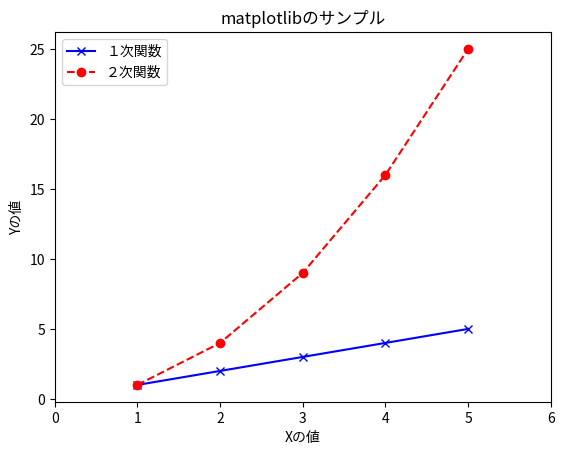

This figure's Python source:
import matplotlib

matplotlib.use("Agg")
# matplotlib.rcParams["font.sans-serif"] = "Hiragino Kaku Gothic Pro, Osaka, MigMix 1P"
import matplotlib.pyplot as plt

plt.plot([1,2,3,4,5],[1,2,3,4,5], "bx-", label="１次関数")

plt.plot([1,2,3,4,5],[1,4,9,16,25], "ro--", label="２次関数")

plt.xlabel("Xの値")
plt.ylabel("Yの値")

plt.title("matplotlibのサンプル")
plt.legend(loc="best")

plt.xlim(0,6)
plt.savefig("advanced_graph.png",dpi=300)
